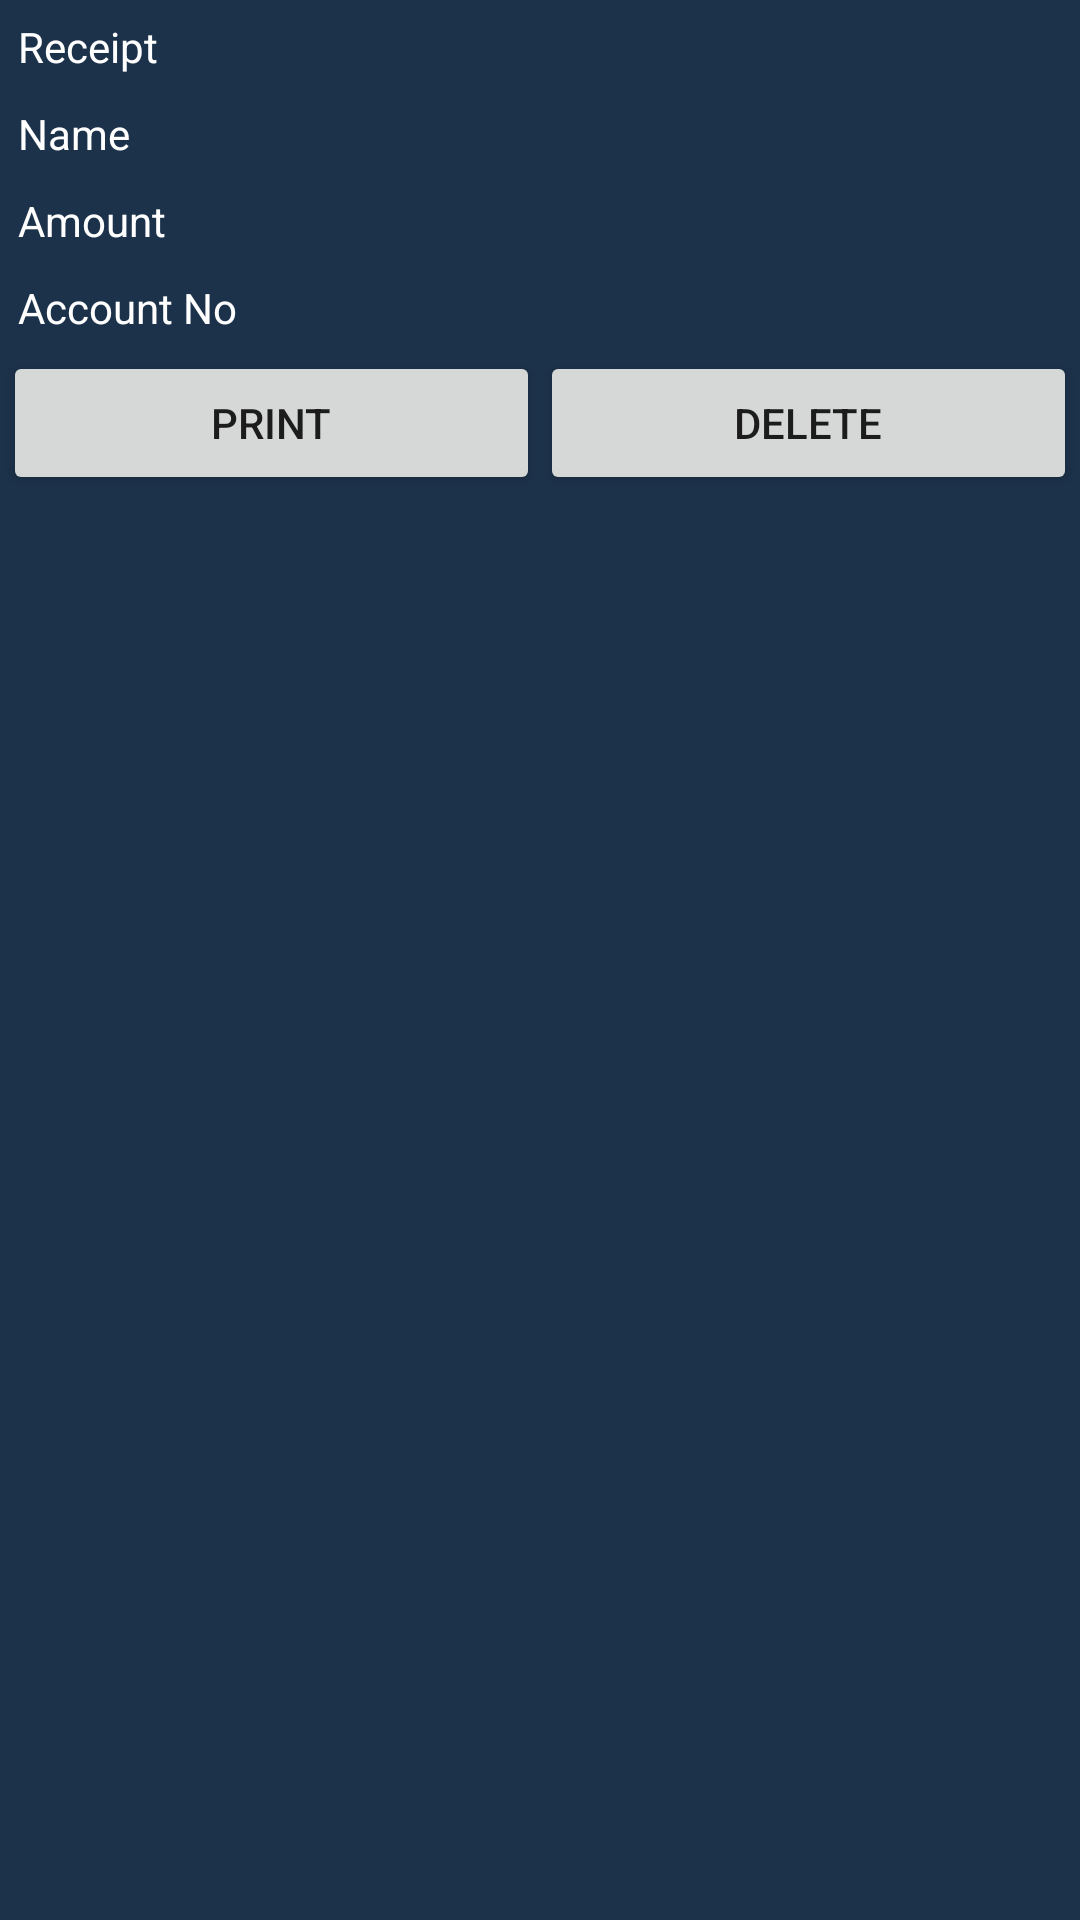

Layout XML and referenced resources for this Android screen:
<!-- AndroidManifest.xml: application theme AppTheme -->
<!-- res/layout/transaction_item.xml -->
<?xml version="1.0" encoding="utf-8"?>
<RelativeLayout xmlns:android="http://schemas.android.com/apk/res/android"
    android:layout_width="match_parent"
    xmlns:app="http://schemas.android.com/apk/res-auto"
    android:layoutMode="clipBounds"
    android:padding="1dp"
    android:layout_height="wrap_content">

    <TextView
        android:id="@+id/textView5"
        android:layout_width="match_parent"
        android:layout_height="wrap_content"
        android:textColor="@color/white"
        android:padding="5dp"
        android:text="Receipt" />

    <TextView
        android:id="@+id/textView2"
        android:layout_width="match_parent"
        android:layout_below="@+id/textView5"
        android:layout_height="wrap_content"
        android:textColor="@color/white"
        android:padding="5dp"
        android:text="Name" />

    <TextView
        android:id="@+id/textView4"
        android:layout_width="match_parent"
        android:layout_height="wrap_content"
        android:layout_below="@+id/textView2"
        android:textColor="@color/white"
        android:padding="5dp"
        android:text="Amount" />

    <TextView
        android:id="@+id/accountItem"
        android:layout_width="match_parent"
        android:layout_height="wrap_content"
        android:layout_below="@+id/textView4"
        android:textColor="@color/white"
        android:padding="5dp"
        android:text="Account No" />

    <GridLayout
        android:layout_width="match_parent"
        android:columnCount="2"

        android:layout_below="@+id/accountItem"
        android:layout_height="wrap_content">


        <Button
            android:id="@+id/Print"
            android:layout_width="wrap_content"
            android:layout_height="wrap_content"
            android:layout_columnWeight="0.5"
            android:text="Print" />

        <Button
            android:id="@+id/Delete"
            android:layout_width="wrap_content"
            android:layout_height="wrap_content"
            android:layout_columnWeight="0.5"
            android:text="Delete" />
    </GridLayout>
</RelativeLayout>
<!-- resources referenced by this layout -->
<resources>
  <color name="white">#FFFFFF</color>
  <style name="AppTheme" parent="Theme.AppCompat.Light.DarkActionBar">
          
          <item name="colorPrimary">@color/unselected_background_color</item>
          <item name="colorPrimaryDark">@color/unselected_background_color</item>
          <item name="colorAccent">@color/popup_menu_item_text_color</item>
          <item name="android:editTextColor">@color/cardview_light_background</item>
          <item name="android:textColorHint">@color/popup_menu_item_text_color</item>
          <item name="android:windowBackground">@color/unselected_background_color</item>
          <item name="android:popupMenuStyle">@style/PopupMenu</item>
          <item name="android:itemTextAppearance">@style/itemTextStyle.AppTheme</item>
      </style>
  <color name="unselected_background_color">#1c324a</color>
  <color name="popup_menu_item_text_color">#88a5c9</color>
  <style name="PopupMenu" parent="@android:style/Widget.PopupMenu">
          <item name="android:popupBackground">@color/shadow_background_color</item>
      </style>
  <style name="itemTextStyle.AppTheme" parent="@android:style/TextAppearance.Widget.IconMenu.Item">
          <item name="android:textColor">@drawable/color_item_popup</item>
          <item name="android:textSize">11sp</item>
      </style>
  <color name="shadow_background_color">#28415f</color>
</resources>
